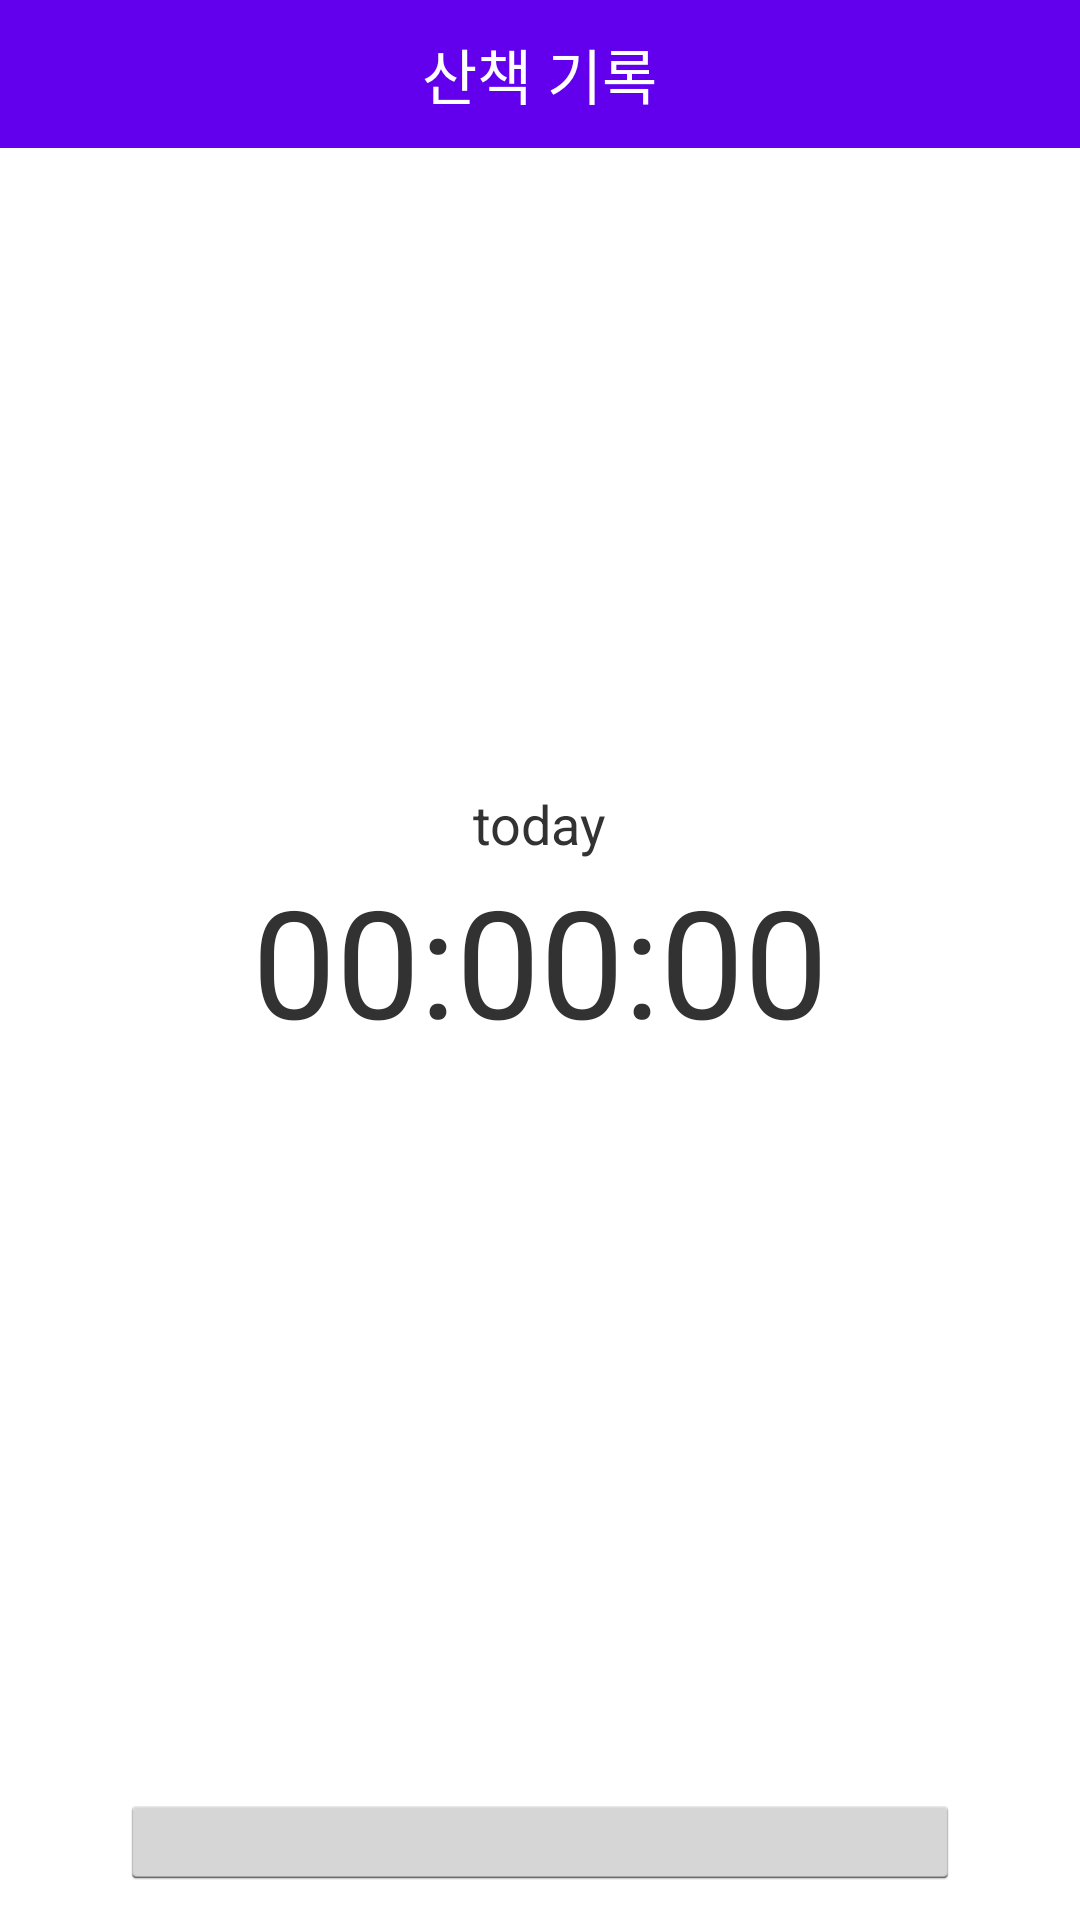

Reconstruct the res/layout file that produces this screen, plus the resources it refers to.
<!-- AndroidManifest.xml: application theme android:Theme.Holo.Light.NoActionBar -->
<!-- res/layout/activity_recoder.xml -->
<?xml version="1.0" encoding="utf-8"?>
<RelativeLayout xmlns:android="http://schemas.android.com/apk/res/android"
                xmlns:tools="http://schemas.android.com/tools"
                android:layout_width="match_parent"
                android:layout_height="match_parent"
                tools:context=".RecoderActivity">
	
	<LinearLayout
		android:layout_width="match_parent"
		android:layout_height="wrap_content"
		android:background="@color/colorPrimary"
		android:orientation="vertical">
		
		<TextView
			android:layout_width="wrap_content"
			android:layout_height="wrap_content"
			android:layout_gravity="center"
			android:padding="@dimen/view_padding"
			android:text="산책 기록"
			android:textColor="#FFFFFF"
			android:textSize="20dp"/>
	
	
	</LinearLayout>
	
	
	<TextView
		android:id="@+id/today_tv"
		android:layout_width="wrap_content"
		android:layout_height="wrap_content"
		android:layout_above="@+id/time_recoder"
		android:layout_centerHorizontal="true"
		android:layout_marginTop="10dp"
		android:text="today"
		android:textSize="18dp"/>
	
	<TextView
		android:id="@+id/time_recoder"
		android:layout_width="@dimen/view_width"
		android:layout_height="wrap_content"
		android:layout_centerInParent="true"
		android:gravity="center"
		android:text="00:00:00"
		android:textSize="50dp"/>
	
	
	<LinearLayout
		android:layout_width="@dimen/view_width"
		android:layout_height="wrap_content"
		android:layout_alignParentBottom="true"
		android:layout_alignStart="@+id/time_recoder"
		android:layout_marginBottom="10dp"
		android:orientation="horizontal">
		
		<ImageButton
			android:id="@+id/start_bt"
			android:layout_width="0dp"
			android:layout_height="wrap_content"
			android:layout_weight="1"
			android:onClick="onClick"
			android:src="@drawable/ic_play_arrow_black_24dp"
			android:visibility="visible"/>
		
		
		<ImageButton
			android:id="@+id/stop_bt"
			android:layout_width="0dp"
			android:layout_height="wrap_content"
			android:layout_weight="1"
			android:onClick="onClick"
			android:src="@drawable/ic_stop_black_24dp"
			android:visibility="gone"
			/>
	
	
	</LinearLayout>


</RelativeLayout>
<!-- resources referenced by this layout -->
<resources>
  <dimen name="view_padding">10dp</dimen>
  <dimen name="view_width">280dp</dimen>
  <!-- not gathered from this repository: default colours our renderer supplied (Android Studio template values) -->
  <color name="colorPrimary">#FF6200EE</color>
</resources>
